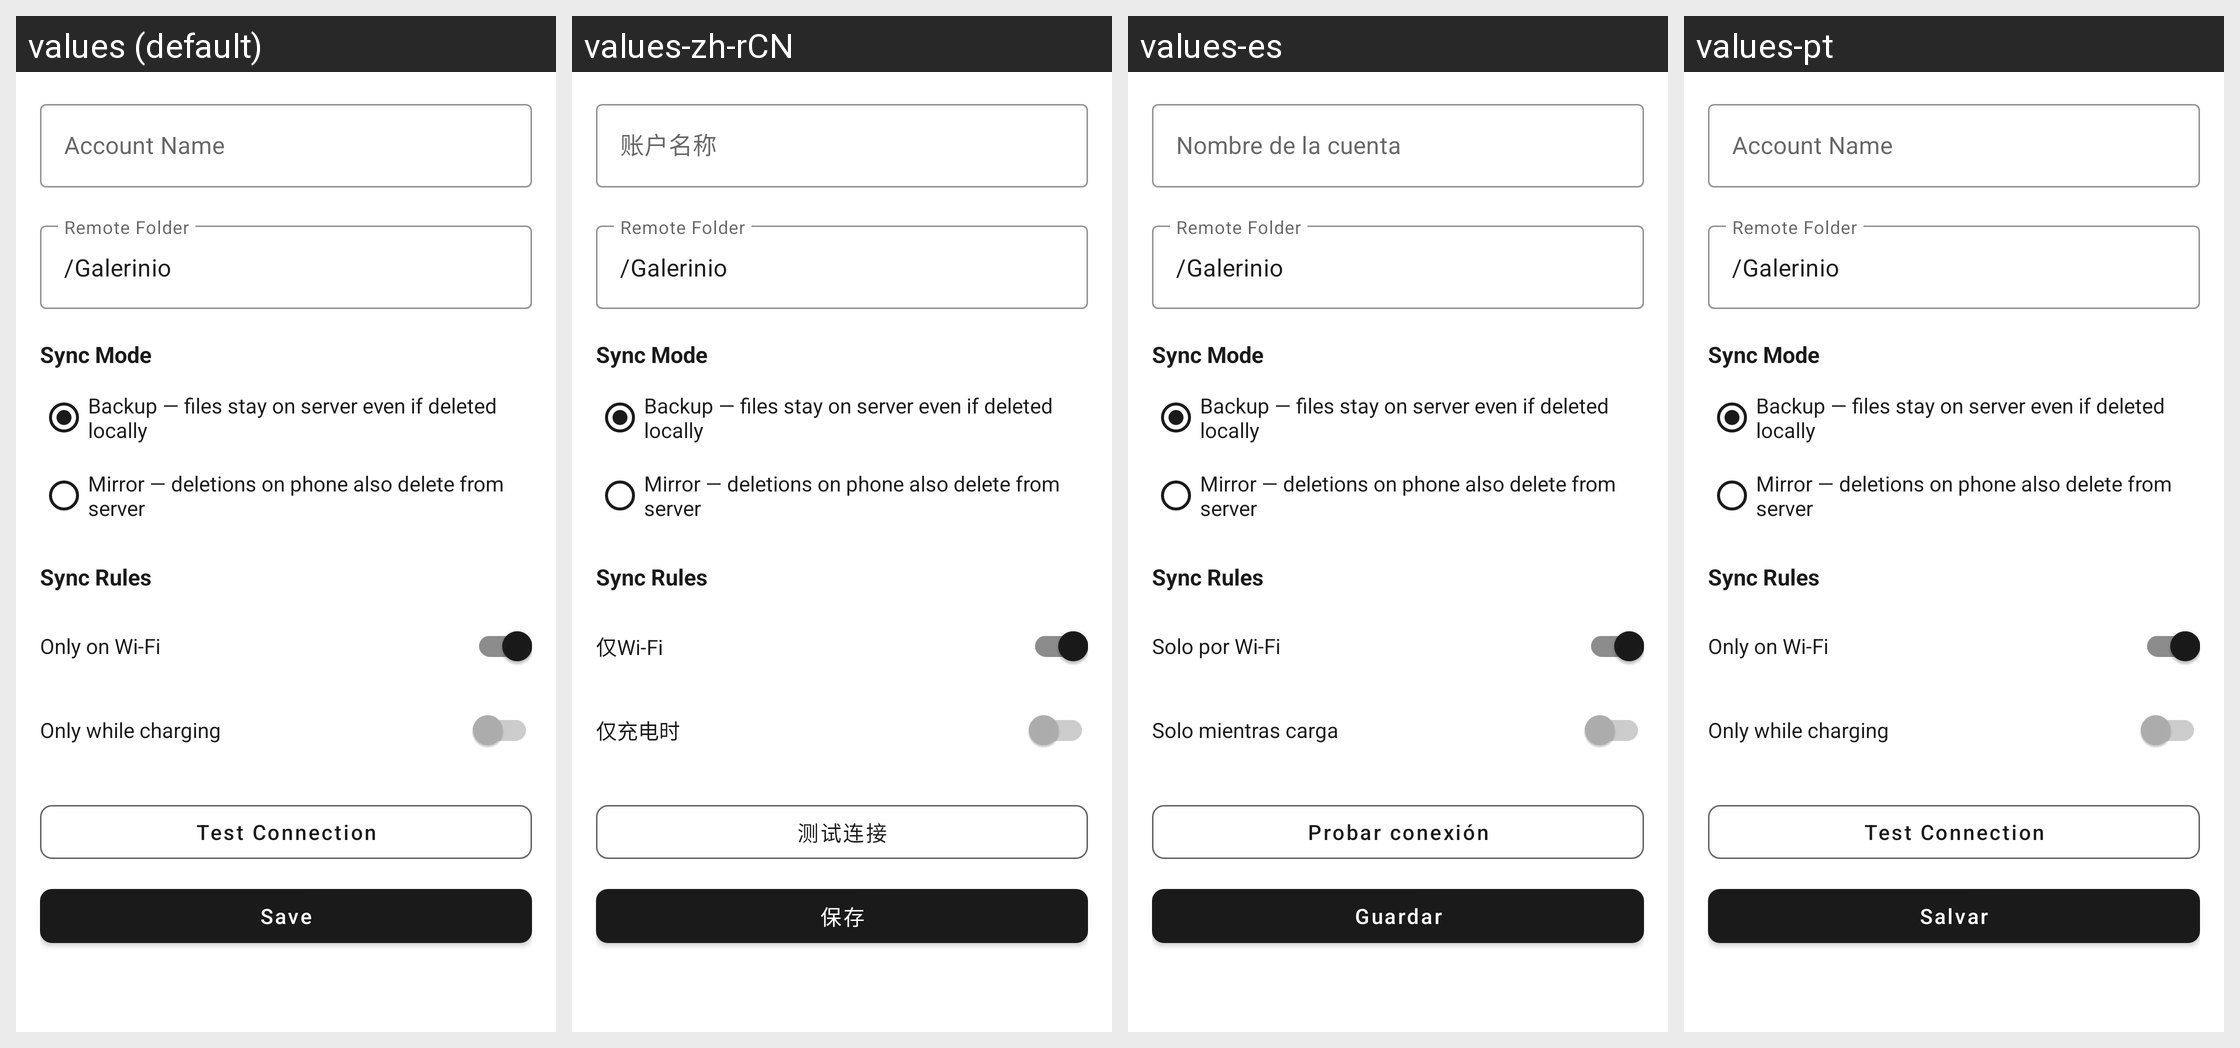

Here is an Android app screen in its default locale and in the app's own translations. Write out the translated-string differences for the strings that appear on this screen.
Android screen res/layout/fragment_cloud_account_setup.xml rendered under 4 locales, left to right: values (default), values-zh-rCN, values-es, values-pt. Device: Nexus 5 (rendered at 1080×1920; each locale shown at half size, 540×960, under a caption strip naming it); theme Theme.Galerinio.
Other locales in the repository, not shown: values-ar, values-de, values-el, values-fr, values-it, values-ja, values-nl, values-pl, values-ru, values-uk.
Strings drawn on this screen, with the default value and each locale's value (text and hints the layout hard-codes, and strings that could not be matched under every locale, appear in the picture but are not listed):

cloud_account_name
  values: Account Name
  values-zh-rCN: 账户名称
  values-es: Nombre de la cuenta
  values-pt: Account Name  [not translated; the default value is used]

cloud_remote_folder
  values: Remote Folder
  values-zh-rCN: Remote Folder  [not translated; the default value is used]
  values-es: Remote Folder  [not translated; the default value is used]
  values-pt: Remote Folder  [not translated; the default value is used]

cloud_sync_mode
  values: Sync Mode
  values-zh-rCN: Sync Mode  [not translated; the default value is used]
  values-es: Sync Mode  [not translated; the default value is used]
  values-pt: Sync Mode  [not translated; the default value is used]

cloud_sync_mode_backup
  values: Backup — files stay on server even if deleted locally
  values-zh-rCN: Backup — files stay on server even if deleted locally  [not translated; the default value is used]
  values-es: Backup — files stay on server even if deleted locally  [not translated; the default value is used]
  values-pt: Backup — files stay on server even if deleted locally  [not translated; the default value is used]

cloud_sync_mode_mirror
  values: Mirror — deletions on phone also delete from server
  values-zh-rCN: Mirror — deletions on phone also delete from server  [not translated; the default value is used]
  values-es: Mirror — deletions on phone also delete from server  [not translated; the default value is used]
  values-pt: Mirror — deletions on phone also delete from server  [not translated; the default value is used]

cloud_sync_rules
  values: Sync Rules
  values-zh-rCN: Sync Rules  [not translated; the default value is used]
  values-es: Sync Rules  [not translated; the default value is used]
  values-pt: Sync Rules  [not translated; the default value is used]

cloud_wifi_only
  values: Only on Wi-Fi
  values-zh-rCN: 仅Wi-Fi
  values-es: Solo por Wi-Fi
  values-pt: Only on Wi-Fi  [not translated; the default value is used]

cloud_charging_only
  values: Only while charging
  values-zh-rCN: 仅充电时
  values-es: Solo mientras carga
  values-pt: Only while charging  [not translated; the default value is used]

cloud_test_connection
  values: Test Connection
  values-zh-rCN: 测试连接
  values-es: Probar conexión
  values-pt: Test Connection  [not translated; the default value is used]

save
  values: Save
  values-zh-rCN: 保存
  values-es: Guardar
  values-pt: Salvar
